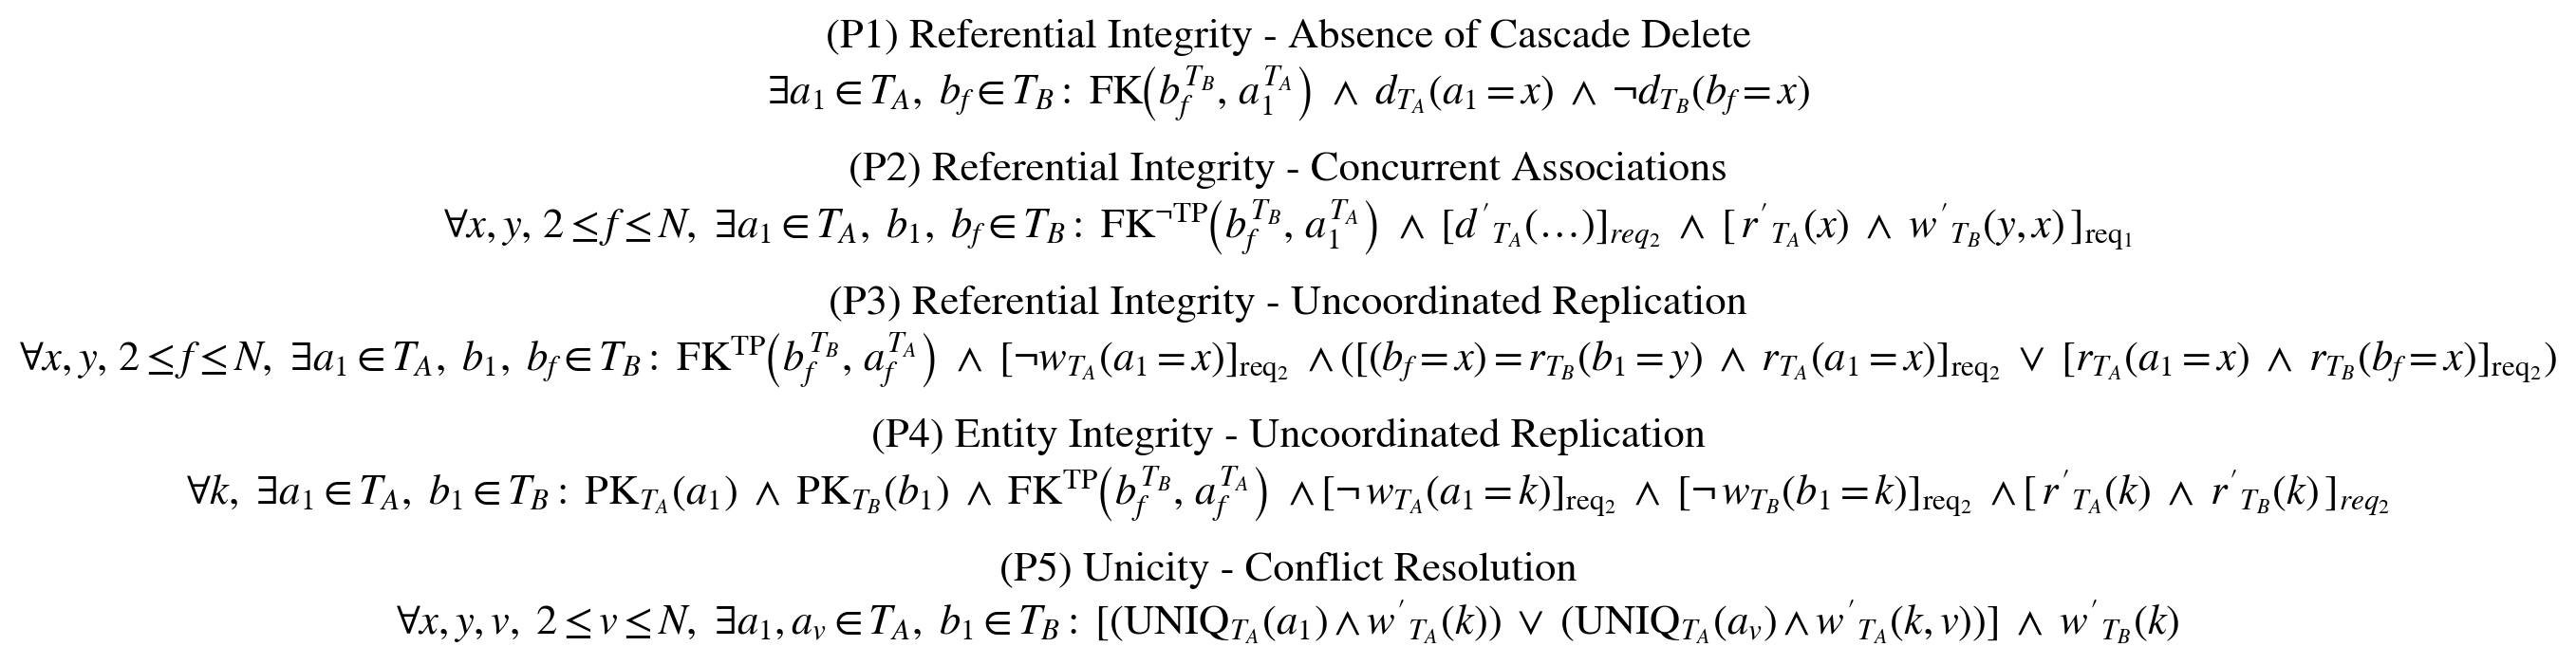

Python code for this plot:
import matplotlib.pyplot as plt

expr1 = (
    r"$\exists a_{1}\in T_{A},\ b_{f}\in T_{B}:\ $"
    r"$\mathrm{FK}\!\left(b_{f}^{T_{B}},\, a_{1}^{T_{A}}\right)\ \wedge\ $"
    r"$d_{T_{A}}(a_{1}=x)\ \wedge\ \neg d_{T_{B}}(b_{f}=x)$"
)

expr2 = (
    r"$\forall x, y,\, 2 \leq f \leq N,\ \exists a_{1}\in T_{A},\ b_{1},\ b_{f}\in T_{B}:\ $"
    r"$\mathrm{FK}^{\neg\mathrm{TP}}\!\left(b_{f}^{T_{B}},\, a_{1}^{T_{A}}\right)\ \wedge\ $"
    r"$[d'_{T_{A}}(\ldots)]_{req_{2}}\ \wedge\ $"
    r"$[\,r'_{T_{A}}(x)\ \wedge\ w'_{T_{B}}(y, x)\,]_{\mathrm{req_{1}}}$"
)

expr3 = (
    r"$\forall x, y,\, 2 \leq f \leq N,\ \exists a_{1}\in T_{A},\ b_{1},\ b_{f}\in T_{B}:\ $"
    r"$\mathrm{FK}^{\mathrm{TP}}\!\left(b_{f}^{T_{B}},\, a_{f}^{T_{A}}\right)\ \wedge\ $"
    r"$[\neg w_{T_{A}}(a_{1}=x)]_{\mathrm{req_{2}}}\ \wedge $"
    r"$([(b_{f}=x)=r_{T_{B}}(b_{1}=y)\ \wedge$"
    r"$\ r_{T_{A}}(a_{1}=x)]_{\mathrm{req_{2}}}\ \vee\ $"
    r"$[r_{T_{A}}(a_{1}=x)\ \wedge\ r_{T_{B}}(b_{f}=x)]_{\mathrm{req_{2}}})$"
)

expr4 = (
    r"$\forall k,\ \exists a_{1}\in T_{A},\ b_{1}\in T_{B}:\ $"
    r"$\mathrm{PK}_{T_{A}}(a_{1})\ \wedge\ \mathrm{PK}_{T_{B}}(b_{1})\ \wedge\ $"
    r"$\mathrm{FK}^{\mathrm{TP}}\!\left(b_{f}^{T_{B}},\, a_{f}^{T_{A}}\right)\ \wedge$"
    r"$[\neg\, w_{T_{A}}(a_{1}=k)]_{\mathrm{req_{2}}}\ \wedge\ $"
    r"$[\neg\, w_{T_{B}}(b_{1}=k)]_{\mathrm{req_{2}}}\ \wedge$"
    r"$[\,r'_{T_{A}}(k)\ \wedge\ r'_{T_{B}}(k)\,]_{req_{2}}$"
)

expr5 = (
    r"$\forall x, y, v,\ 2 \leq v \leq N,\ \exists a_{1}, a_{v}\in T_{A},\ b_{1}\in T_{B}:\ $"
    r"$[(\mathrm{UNIQ}_{T_{A}}(a_{1}) \wedge w'_{T_{A}}(k))\ \vee\ $"
    r"$(\mathrm{UNIQ}_{T_{A}}(a_{v}) \wedge w'_{T_{A}}(k, v))]\ \wedge\ $"
    r"$w'_{T_{B}}(k)$"
)

exprs = [
    ("(P1) Referential Integrity - Absence of Cascade Delete", expr1),
    ("(P2) Referential Integrity - Concurrent Associations",   expr2),
    ("(P3) Referential Integrity - Uncoordinated Replication", expr3),
    ("(P4) Entity Integrity - Uncoordinated Replication",      expr4),
    ("(P5) Unicity - Conflict Resolution",                     expr5),
]

#plt.rcParams["text.usetex"] = True
plt.rcParams["font.family"] = "STIXGeneral"
plt.rcParams["mathtext.fontset"] = "stix"

fig = plt.figure(figsize=(1, 3))
ax = plt.gca()
ax.axis("off")

pad_title_expr = 0.015
pad_blocks     = 0.050
y = 0.98

def add_text_and_step(x, y, s, **kwargs):
    """add text at (x,y) in figure coords, measure its height, return new y"""
    t = fig.text(x, y, s, transform=fig.transFigure, **kwargs)
    fig.canvas.draw()
    renderer = fig.canvas.get_renderer()
    bbox_disp = t.get_window_extent(renderer=renderer)
    bbox_fig  = bbox_disp.transformed(fig.transFigure.inverted())
    return y - bbox_fig.height, t

for title, expr in exprs:
    # title
    y, _ = add_text_and_step(
        0, y, title,
        fontsize=16, va="top", ha="center", weight="medium"
    )
    y -= pad_title_expr

    # expression
    y, _ = add_text_and_step(
        0, y, expr,
        fontsize=16, va="top", ha="center", weight="medium"
    )
    y -= pad_blocks

plt.tight_layout()
plt.savefig("exprs.png", dpi=200, bbox_inches="tight")
#plt.show()
